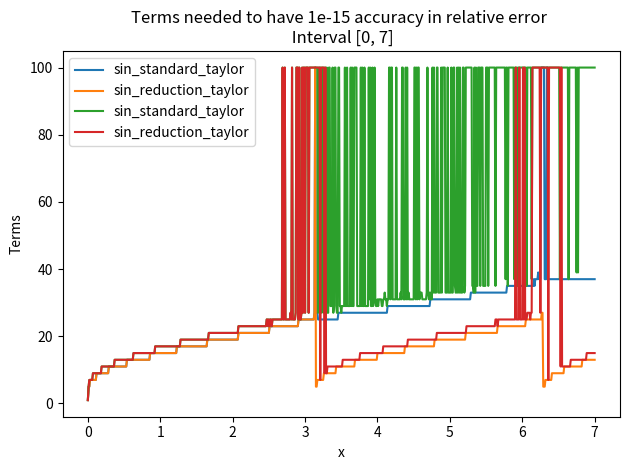

The matplotlib source for this figure:
import numpy as np
import matplotlib.pyplot as plt


def summands(x_0=0.0, terms=1):
    summands = [x_0]
    for n in range(1, terms + 1):
        if n % 2 == 0 or n < 2:
            continue
        factor = -(x_0 * x_0) / (n * (n - 1))
        summands.append(summands[-1] * factor)
    return summands


def summing(arr, reverse=False):
    sum = 0
    if reverse:
        arr = arr[::-1]
    for num in arr:
        sum += num
    return sum


def summing_v2(arr, reverse=False):
    if reverse:
        arr = arr[::-1]
    sum_positive = summing(arr[::2])
    sum_negative = summing(arr[1::2])
    return sum_positive + sum_negative


def sin_standard_taylor(x, terms=1):
    sinarr = summands(terms=terms, x_0=x)
    result = summing(sinarr, reverse=True)
    return result


def sin_reduction_taylor(x, terms=1):
    if x < 0:
        return -sin_reduction_taylor(-x, terms=terms)
    if x <= np.pi:
        return sin_standard_taylor(x, terms=terms)
    elif x <= 2 * np.pi:
        return -sin_standard_taylor(np.abs(np.pi - x), terms=terms)
    else:
        k = np.floor(x / (2 * np.pi))
        r = x - 2 * k * np.pi
        return sin_reduction_taylor(r, terms=terms)


def error(test=0.0, function=sin_reduction_taylor, terms=1, absolute=False):
    true_value = np.longdouble(np.sin(test))
    test_value = function(test, terms)
    if absolute:
        return np.abs((test_value - true_value))
    else:
        if true_value != 0:
            return np.abs((test_value - true_value) / true_value)
        else:
            return 0


def terms_needed(test=0.0, function=sin_reduction_taylor, terms=1, accuracy=1e-13, limit=100, absolute=False):
    while error(test=test, function=function, terms=terms, absolute=absolute) > accuracy and terms < limit:
        terms += 1
    return terms


def plot_terms_interval(start, end, num_points, functions=None, accuracy=1e-13, limit=500, absolute=False):
    if functions is None:
        functions = [sin_reduction_taylor]
    x_arr = np.linspace(start, end, num_points)
    for func in functions:
        term_arr = []
        for x in x_arr:
            term_arr.append(terms_needed(test=x, function=func, accuracy=accuracy, limit=limit, absolute=absolute))
        plt.plot(x_arr, term_arr, label=func.__name__)
    plt.xlabel('x')
    if absolute:
        err_type = "absolute"
    else:
        err_type = "relative"
    plt.ylabel('Terms')
    plt.title(f'Terms needed to have {accuracy} accuracy in {err_type} error \n Interval [{start}, {end}]')
    plt.legend()
    plt.tight_layout()
    plt.show()
    return


def plot_error_interval(start, end, num_points, functions=None, terms=1, absolute=False):
    if functions is None:
        functions = [sin_reduction_taylor]
    x_arr = np.linspace(start, end, num_points)
    for func in functions:
        error_arr = []
        for x in x_arr:
            error_arr.append(error(test=x, function=func, terms=terms, absolute=absolute))
        plt.plot(x_arr, error_arr, label=func.__name__)
    plt.xlabel('x')
    if absolute:
        err_type = "absolute"
    else:
        err_type = "relative"

    plt.ylabel(f'{err_type} Error')
    plt.title(f'{err_type} Error for Interval [{start}, {end}]')
    plt.yscale('log')
    plt.legend()
    plt.tight_layout()
    plt.show()
    return


def main():
    plot_terms_interval(0, 7, 701, functions=[sin_standard_taylor, sin_reduction_taylor], accuracy=1e-13, limit=100)
    plot_terms_interval(0, 7, 701, functions=[sin_standard_taylor, sin_reduction_taylor], accuracy=1e-15, limit=100)


if __name__ == "__main__":
    main()
